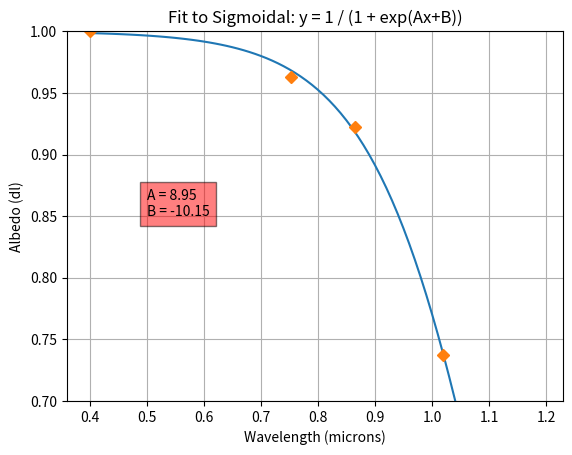

Source code (Python):
import matplotlib.pyplot as plt
import numpy as np

a = -101521.358793
b = 101522.35987677742
c = 7.58889
d = -20.6012

# approach with 2 fitting parameters seems sufficient:
a = 0.0
b = 1.0
c = 8.94416
d = -10.15649

t = np.arange(0.4, 1.2, 0.01)

s = a + b / (1.0 + np.exp(c*t + d))
plt.plot(t, s)

data_x = [0.4, 0.753, 0.865, 1.02]
data_y = [1.0, 0.963, 0.922, 0.737]

plt.plot(data_x, data_y, 'D')

#plt.text(0.5, 0.85, 'A = -101521.36\nB = 101522.36\nC = 7.59\nD = -20.60', style='italic',
#    bbox={'facecolor':'red', 'alpha':0.5, 'pad':5})
plt.text(0.5, 0.85, 'A = 8.95\nB = -10.15', style='italic',
    bbox={'facecolor':'red', 'alpha':0.5, 'pad':5})

plt.ylim([0.7, 1.0])
plt.xlabel('Wavelength (microns)')
plt.ylabel('Albedo (dl)')
#plt.title('Fit to Sigmoidal: y = A + B / (1 + exp(Cx+D))')
plt.title('Fit to Sigmoidal: y = 1 / (1 + exp(Ax+B))')
plt.grid(True)
plt.savefig("albedo_eq3.png")
plt.show()